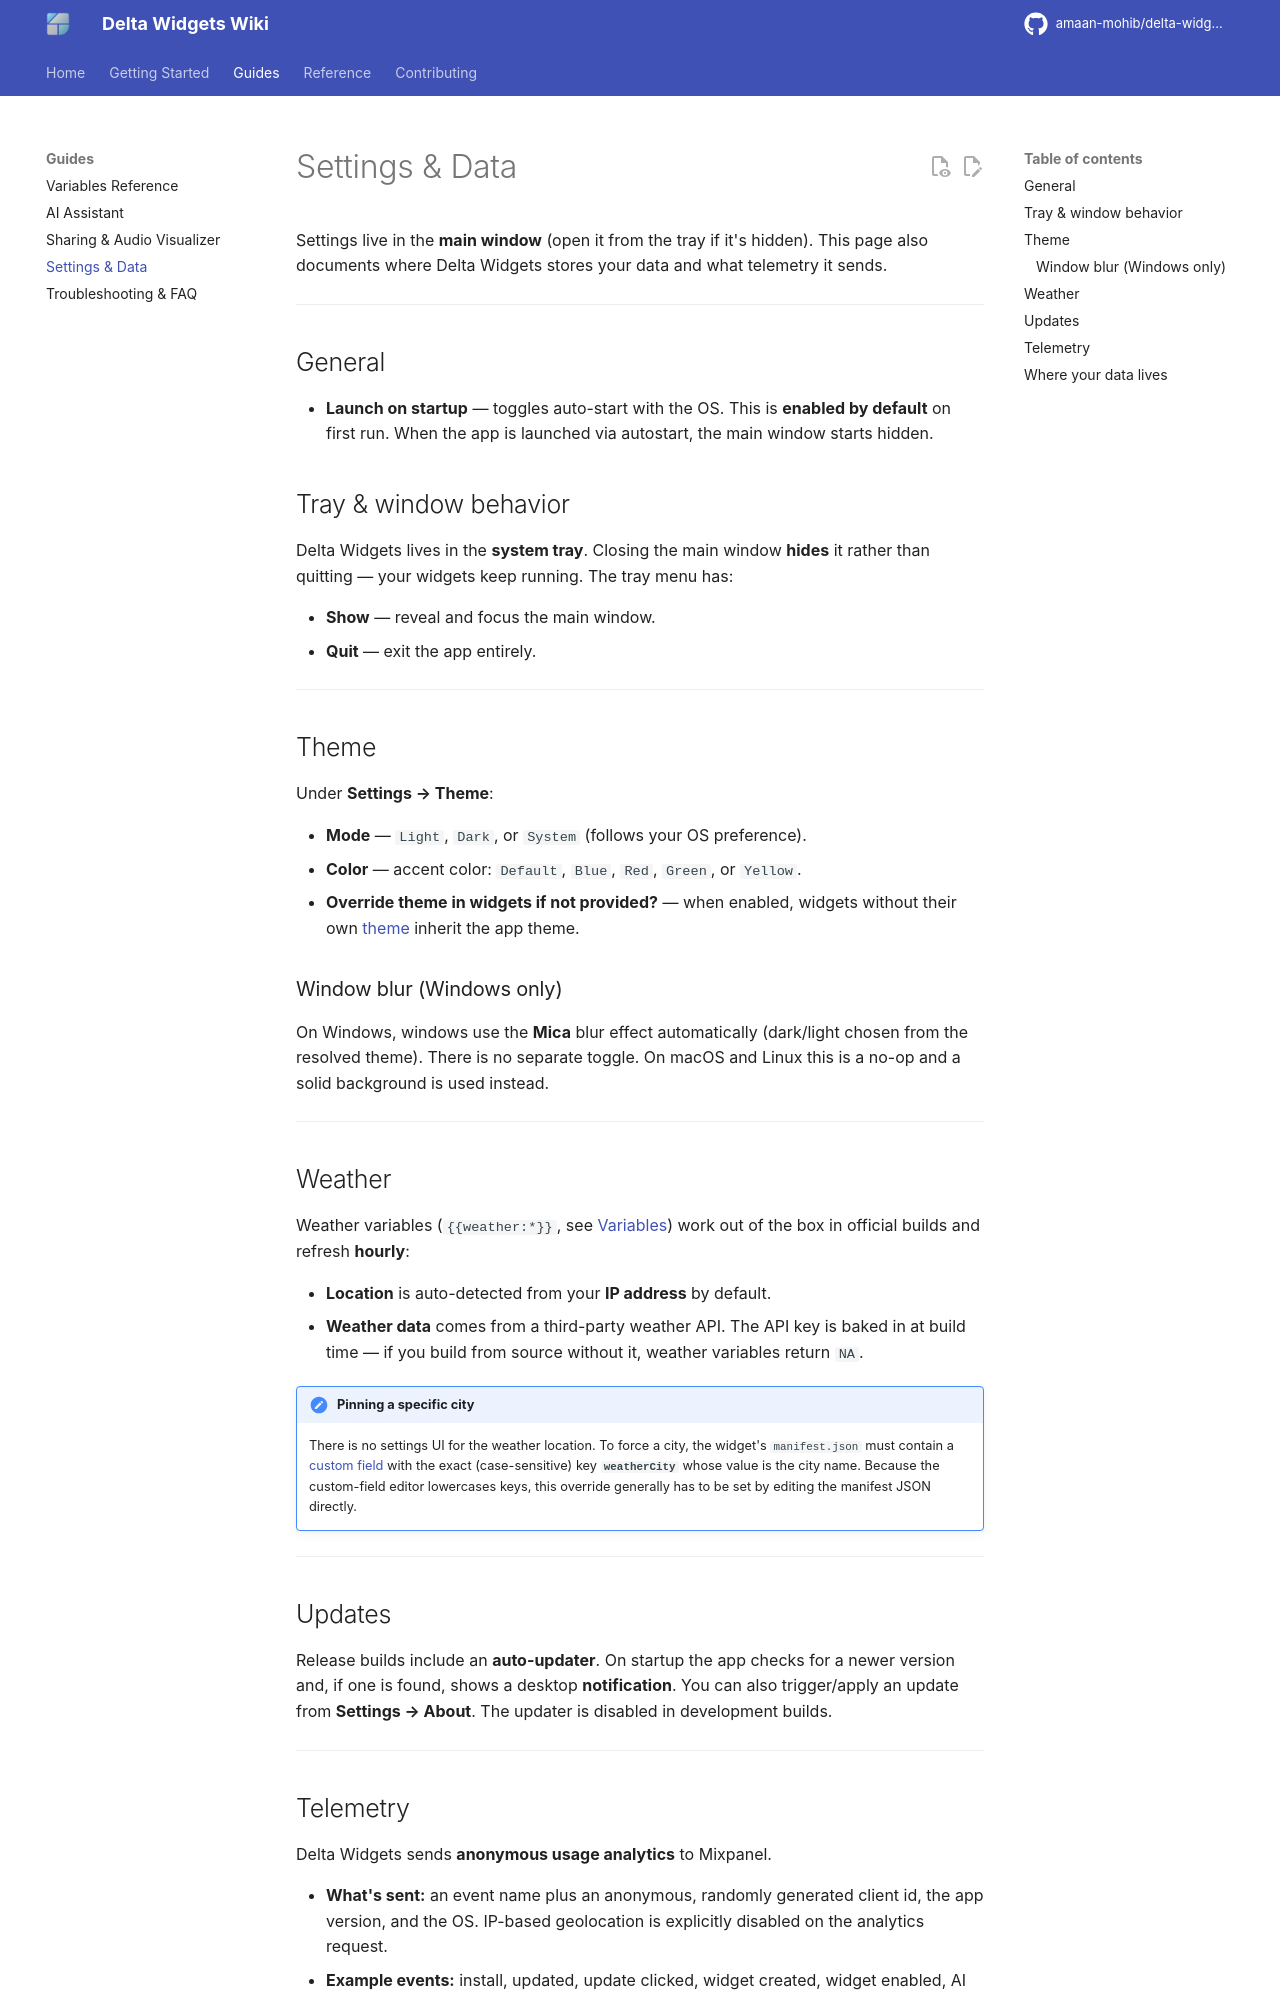

repository: amaan-mohib/delta-widgets · page: settings/index.html · generator: mkdocs

# Settings & Data

Settings live in the **main window** (open it from the tray if it's hidden). This page also documents where Delta Widgets stores your data and what telemetry it sends.

---

## General

- **Launch on startup** — toggles auto-start with the OS. This is **enabled by default** on first run. When the app is launched via autostart, the main window starts hidden.

## Tray & window behavior

Delta Widgets lives in the **system tray**. Closing the main window **hides** it rather than quitting — your widgets keep running. The tray menu has:

- **Show** — reveal and focus the main window.
- **Quit** — exit the app entirely.

---

## Theme

Under **Settings → Theme**:

- **Mode** — `Light`, `Dark`, or `System` (follows your OS preference).
- **Color** — accent color: `Default`, `Blue`, `Red`, `Green`, or `Yellow`.
- **Override theme in widgets if not provided?** — when enabled, widgets without their own [theme](manifest.md#iwidget) inherit the app theme.

### Window blur (Windows only)

On Windows, windows use the **Mica** blur effect automatically (dark/light chosen from the resolved theme). There is no separate toggle. On macOS and Linux this is a no-op and a solid background is used instead.

---

## Weather

Weather variables (`{{weather:*}}`, see [Variables](variables.md#weather)) work out of the box in official builds and refresh **hourly**:

- **Location** is auto-detected from your **IP address** by default.
- **Weather data** comes from a third-party weather API. The API key is baked in at build time — if you build from source without it, weather variables return `NA`.

!!! note "Pinning a specific city"

    There is no settings UI for the weather location. To force a city, the widget's `manifest.json` must contain a [custom field](variables.md#custom) with the exact (case-sensitive) key **`weatherCity`** whose value is the city name. Because the custom-field editor lowercases keys, this override generally has to be set by editing the manifest JSON directly.

---

## Updates

Release builds include an **auto-updater**. On startup the app checks for a newer version and, if one is found, shows a desktop **notification**. You can also trigger/apply an update from **Settings → About**. The updater is disabled in development builds.

---
